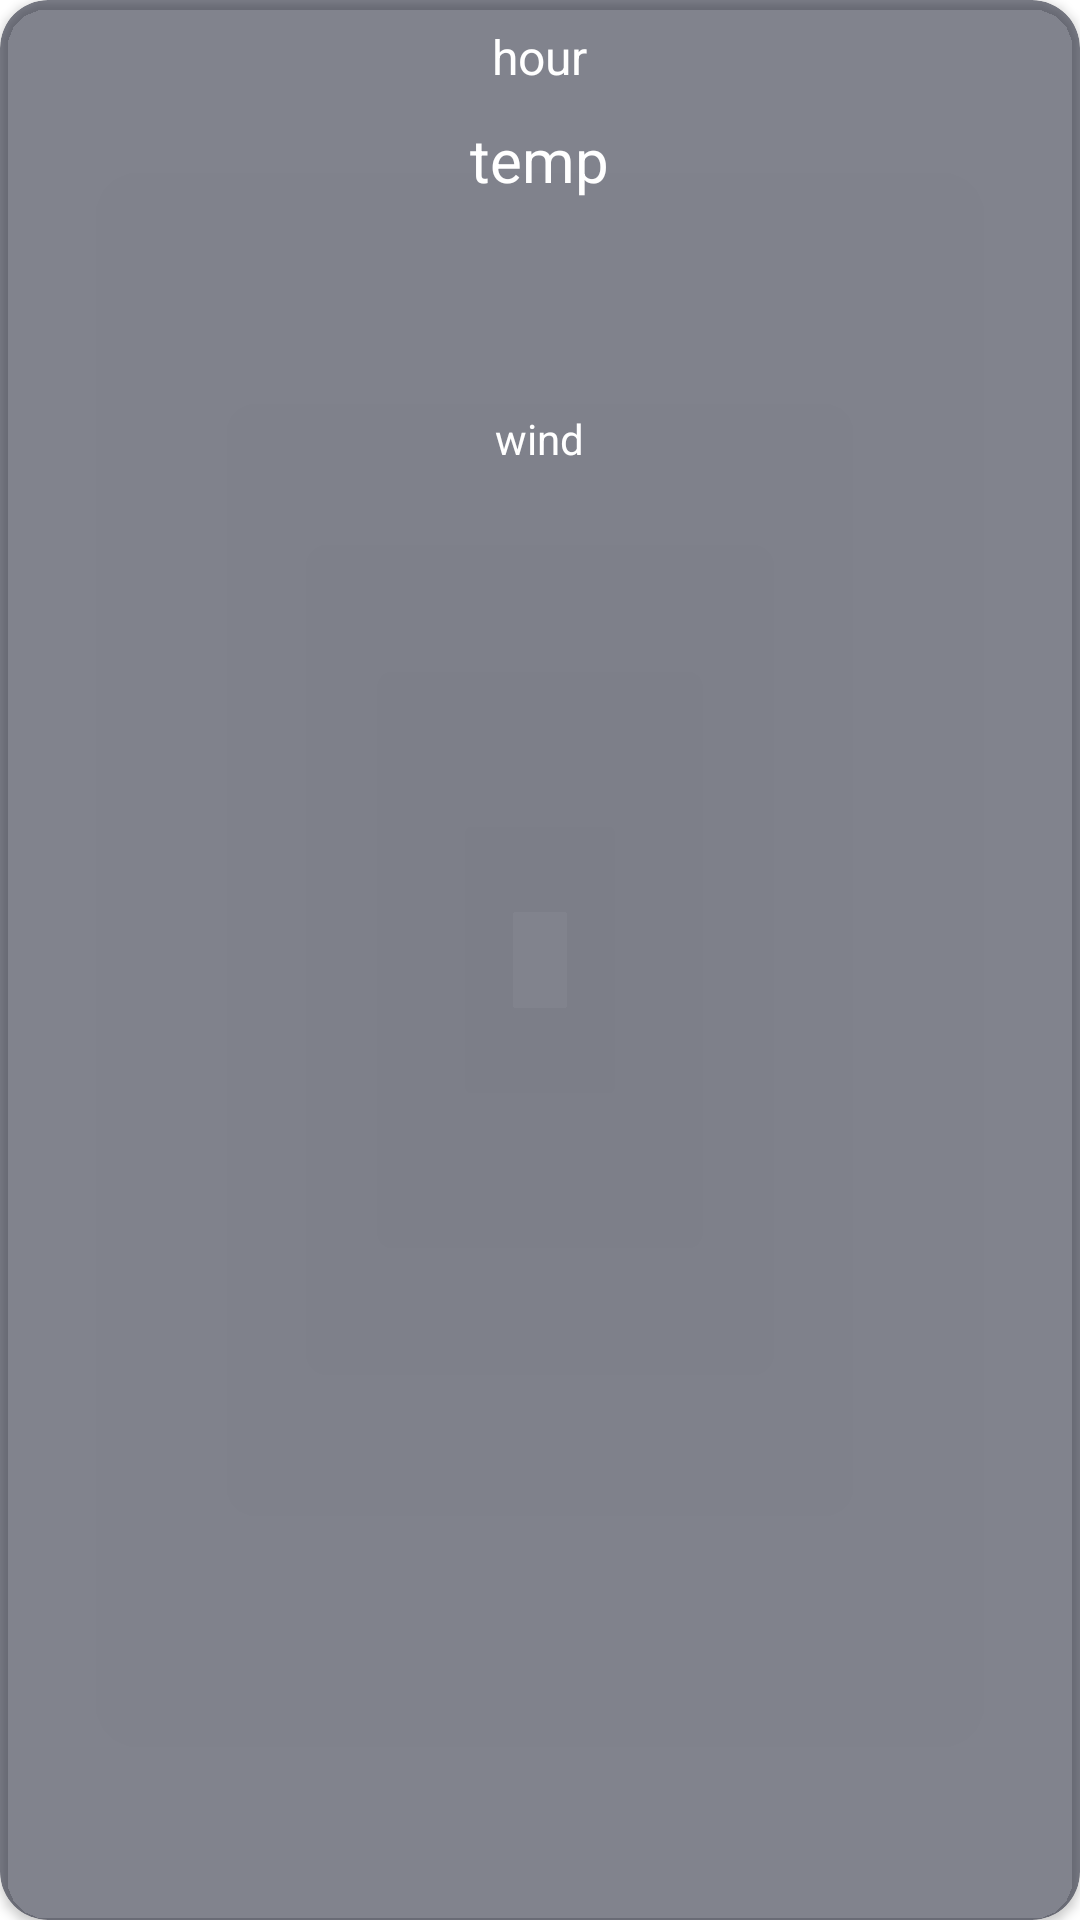

This screen was rendered from an Android layout file. Write that file and the resources it references.
<!-- AndroidManifest.xml: application theme Theme.ThờiTiết -->
<!-- res/layout/dscacgio.xml -->
<?xml version="1.0" encoding="utf-8"?>
<androidx.cardview.widget.CardView xmlns:android="http://schemas.android.com/apk/res/android"
    xmlns:app="http://schemas.android.com/apk/res-auto"
    android:layout_width="80dp"
    android:layout_height="wrap_content"
    app:cardBackgroundColor="#8005091C"
    app:cardCornerRadius="16dp"
    android:layout_marginLeft="8dp">

    <RelativeLayout
        android:padding="8dp"
        android:layout_width="match_parent"
        android:layout_height="wrap_content">
        <TextView
            android:id="@+id/hour"
            android:layout_width="wrap_content"
            android:layout_height="wrap_content"
            android:layout_centerHorizontal="true"
            android:text="hour"
            android:textColor="@color/white"
            android:textSize="16dp" />

        <TextView
            android:id="@+id/nexttemp"
            android:layout_width="wrap_content"
            android:layout_height="wrap_content"
            android:layout_below="@+id/hour"
            android:layout_centerHorizontal="true"
            android:layout_marginTop="10dp"
            android:text="temp"
            android:textColor="@color/white"
            android:textSize="20dp" />

        <ImageView
            android:id="@+id/nextimg"
            android:layout_width="30dp"
            android:layout_height="30dp"
            android:layout_below="@+id/nexttemp"
            android:layout_centerHorizontal="true"
            android:layout_marginTop="20dp"
            android:src="@drawable/ic_launcher_background" />

        <TextView
            android:id="@+id/nextwind"
            android:layout_width="wrap_content"
            android:layout_height="wrap_content"
            android:layout_below="@+id/nextimg"
            android:layout_centerHorizontal="true"
            android:layout_marginTop="20dp"
            android:text="wind"
            android:textColor="@color/white"
            android:textSize="14dp" />

    </RelativeLayout>

</androidx.cardview.widget.CardView>
<!-- resources referenced by this layout -->
<resources>
  <style name="Theme.ThờiTiết" parent="Theme.MaterialComponents.DayNight.NoActionBar">
          
          <item name="colorPrimary">@color/purple_500</item>
          <item name="colorPrimaryVariant">@color/purple_700</item>
          <item name="colorOnPrimary">@color/white</item>
          
          <item name="colorSecondary">@color/teal_200</item>
          <item name="colorSecondaryVariant">@color/teal_700</item>
          <item name="colorOnSecondary">@color/black</item>
          
          <item name="android:statusBarColor" tools:targetApi="l">?attr/colorPrimaryVariant</item>
          
      </style>
  <!-- not gathered from this repository: default colours our renderer supplied (Android Studio template values) -->
  <color name="purple_500">#FF6200EE</color>
  <color name="purple_700">#FF3700B3</color>
  <color name="teal_200">#FF03DAC5</color>
  <color name="teal_700">#FF018786</color>
  <color name="black">#FF000000</color>
  <color name="white">#FFFFFFFF</color>
</resources>
